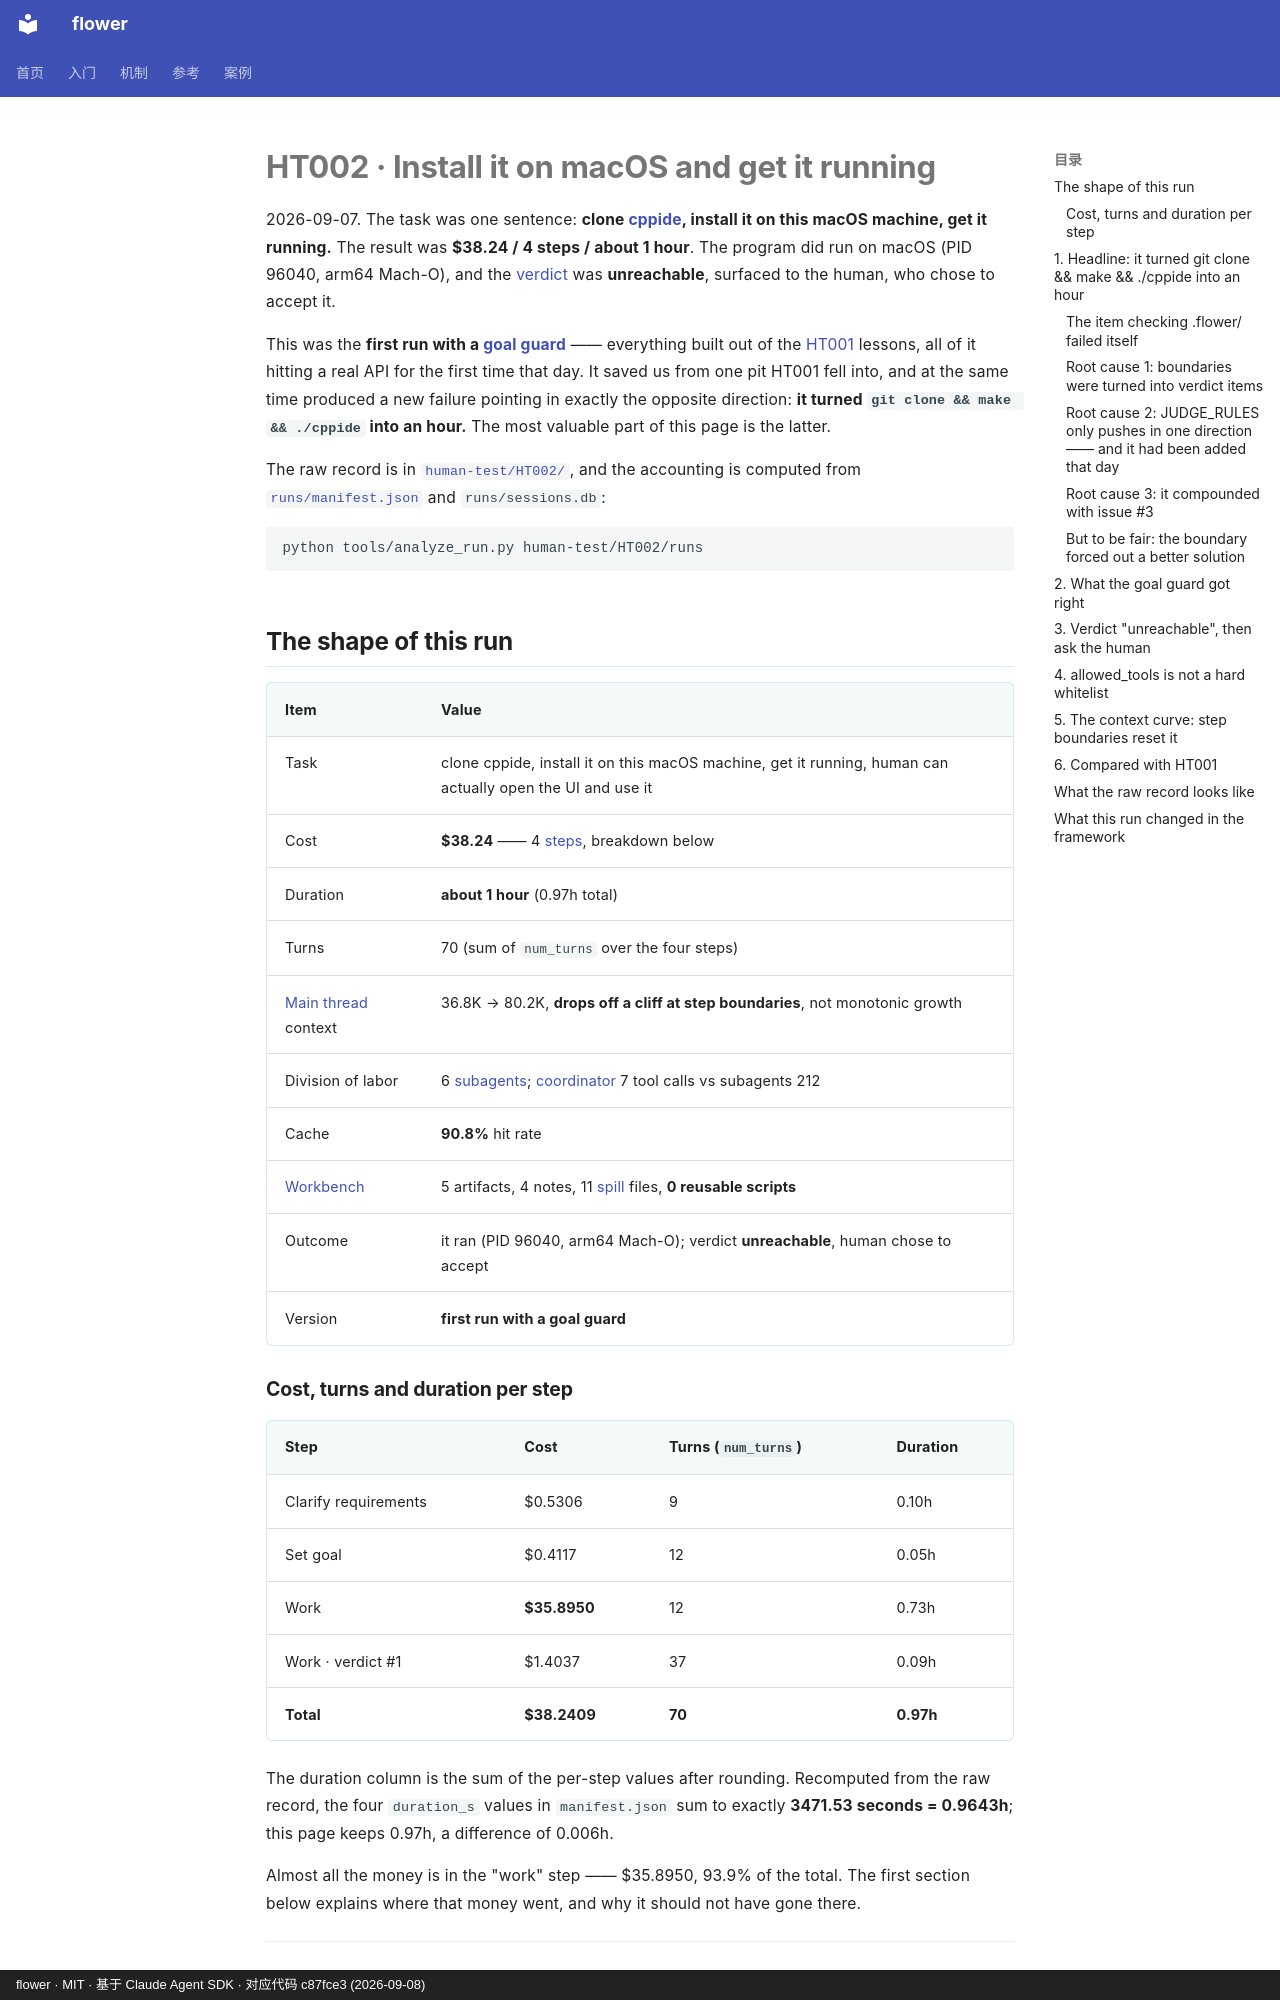

repository: ChenyuHeee/flower · page: en/cases/ht002/index.html · generator: mkdocs · copyright: flower · MIT · 基于 Claude Agent SDK · 对应代码 c87fce3 (2026-09-08)

# HT002 · Install it on macOS and get it running

2026-09-07. The task was one sentence: **clone [cppide](https://github.com/ChenyuHeee/cppide),
install it on this macOS machine, get it running.** The result was **$38.24 / 4 steps / about 1 hour**.
The program did run on macOS (PID 96040, arm64 Mach-O),
and the [verdict](../reference/glossary.md#判定) was **unreachable**, surfaced to the human, who chose to accept it.

This was the **first run with a [goal guard](../reference/glossary.md#目标看守)** ——
everything built out of the [HT001](ht001.md) lessons, all of it hitting a real API for the first time that day.
It saved us from one pit HT001 fell into, and at the same time produced a new failure pointing in exactly the opposite direction:
**it turned `git clone && make && ./cppide` into an hour.** The most valuable part of this page is the latter.

The raw record is in [`human-test/HT002/`](https://github.com/ChenyuHeee/flower/tree/main/human-test/HT002/),
and the accounting is computed from [`runs/manifest.json`](https://github.com/ChenyuHeee/flower/blob/main/human-test/HT002/runs/manifest.json)
and `runs/sessions.db`:

```bash
python tools/analyze_run.py human-test/HT002/runs
```

## The shape of this run {#这一跑的形状}

| Item | Value |
|---|---|
| Task | clone cppide, install it on this macOS machine, get it running, human can actually open the UI and use it |
| Cost | **$38.24** —— 4 [steps](../reference/glossary.md#步骤), breakdown below |
| Duration | **about 1 hour** (0.97h total) |
| Turns | 70 (sum of `num_turns` over the four steps) |
| [Main thread](../reference/glossary.md#主线程) context | 36.8K → 80.2K, **drops off a cliff at step boundaries**, not monotonic growth |
| Division of labor | 6 [subagents](../reference/glossary.md#subagent); [coordinator](../reference/glossary.md#协调者) 7 tool calls vs subagents 212 |
| Cache | **90.8%** hit rate |
| [Workbench](../reference/glossary.md#工作台) | 5 artifacts, 4 notes, 11 [spill](../reference/glossary.md#落盘) files, **0 reusable scripts** |
| Outcome | it ran (PID 96040, arm64 Mach-O); verdict **unreachable**, human chose to accept |
| Version | **first run with a goal guard** |

### Cost, turns and duration per step {#账}

| Step | Cost | Turns (`num_turns`) | Duration |
|---|---|---|---|
| Clarify requirements | $0.5306 | 9 | 0.10h |
| Set goal | $0.4117 | 12 | 0.05h |
| Work | **$35.8950** | 12 | 0.73h |
| Work · verdict #1 | $1.4037 | 37 | 0.09h |
| **Total** | **$38.2409** | **70** | **0.97h** |

The duration column is the sum of the per-step values after rounding. Recomputed from the raw record,
the four `duration_s` values in `manifest.json` sum to exactly **3471.53 seconds = 0.9643h**;
this page keeps 0.97h, a difference of 0.006h.

Almost all the money is in the "work" step —— $35.8950, 93.9% of the total.
The first section below explains where that money went, and why it should not have gone there.

---
